Labelled photos from "training", an image-classification folder in arfianaja/deteksi_jenis_awan. The possible labels are: cumulunimbus, cumulus, nimbostratus, stratocumulus, stratus.

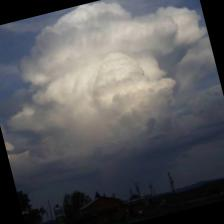
Label: cumulunimbus

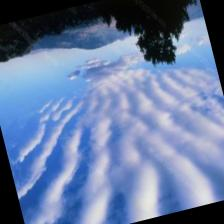
Label: stratocumulus

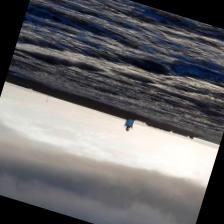
Label: nimbostratus

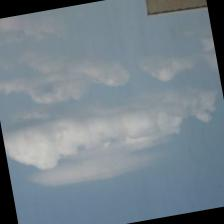
Label: cumulus

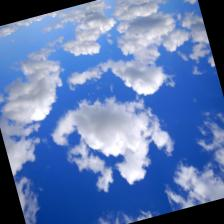
Label: cumulus

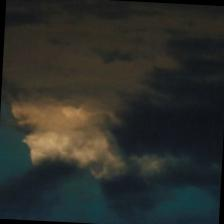
Label: stratus
